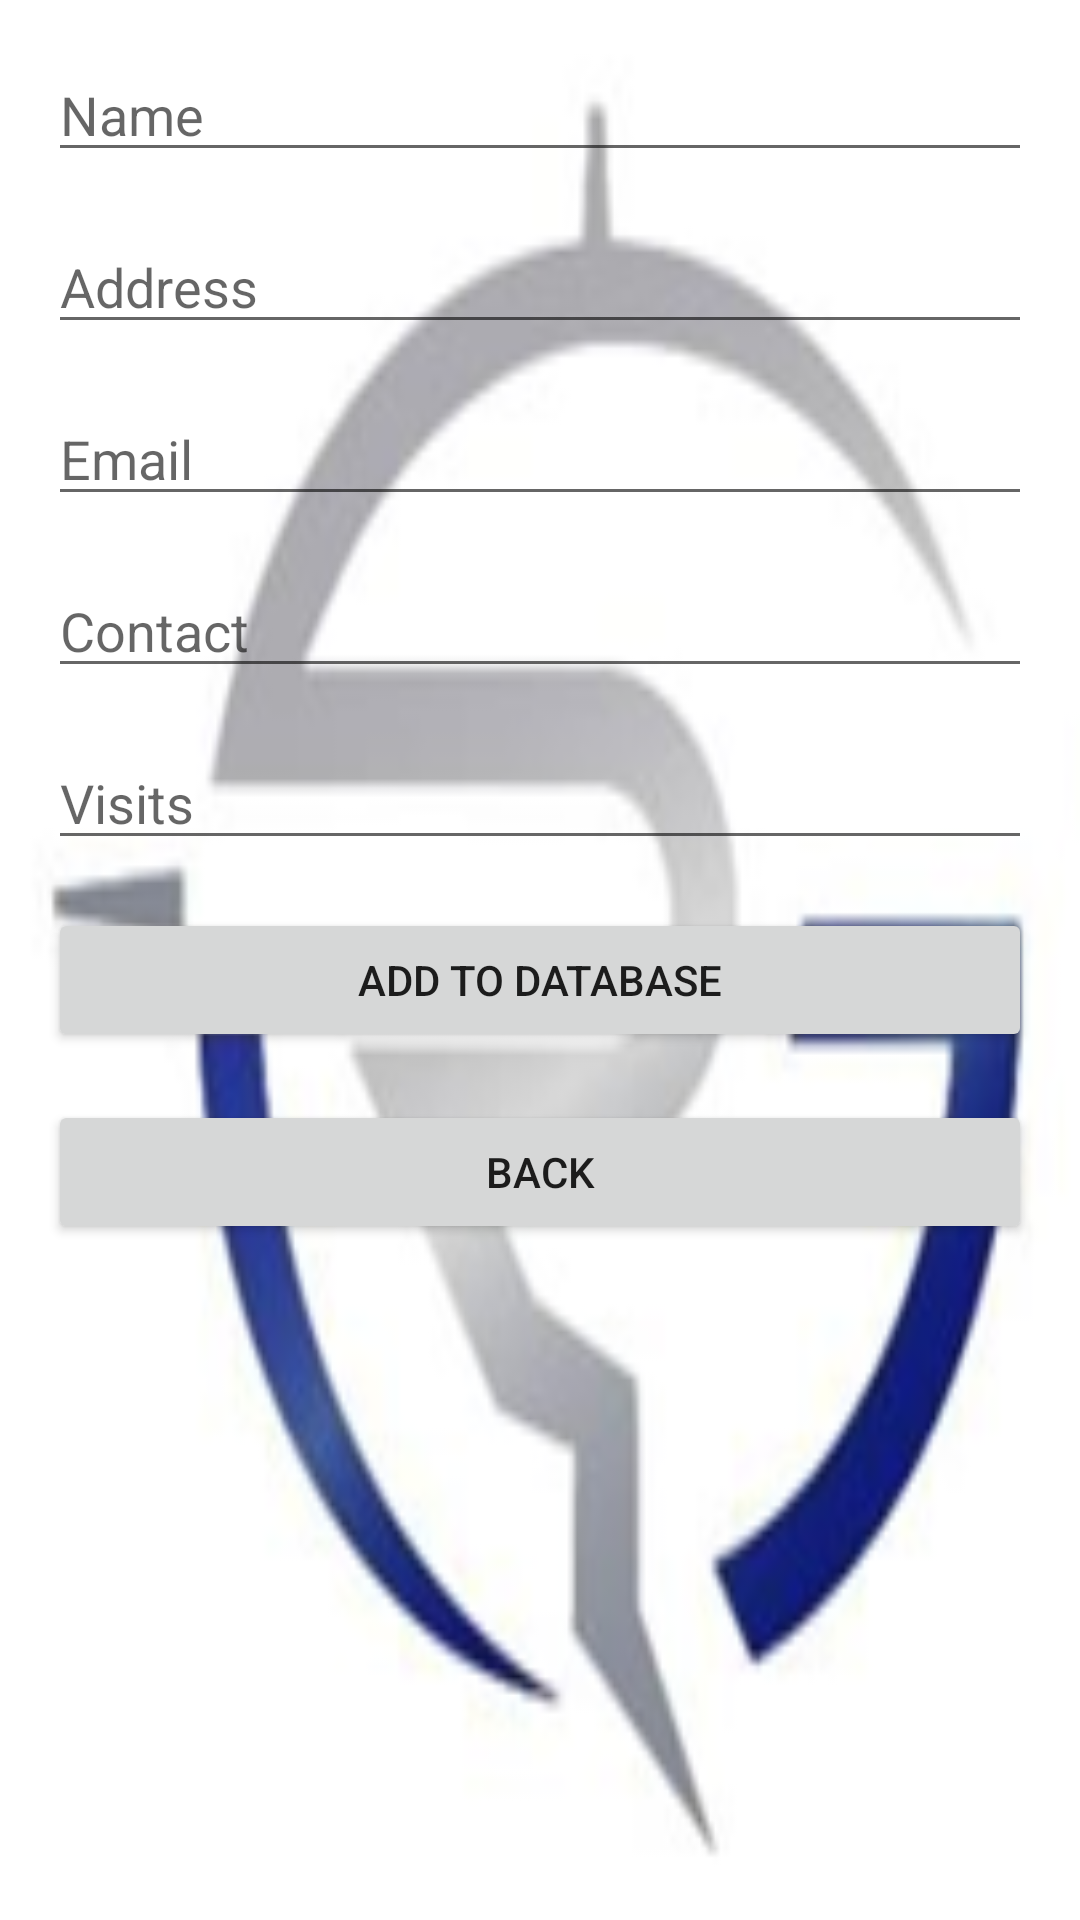

This screen was rendered from an Android layout file. Write that file and the resources it references.
<!-- AndroidManifest.xml: application theme Theme.Grpc -->
<!-- res/layout/activity_add_contract.xml -->
<?xml version="1.0" encoding="utf-8"?>

<ScrollView
    xmlns:android="http://schemas.android.com/apk/res/android"
    android:layout_width="match_parent"
    android:layout_height="match_parent"
    android:padding="16dp"
    android:background="@drawable/bk">

    <LinearLayout
        android:layout_width="match_parent"
        android:layout_height="wrap_content"
        android:orientation="vertical"
        android:gravity="center">

        
        <EditText
            android:id="@+id/editTextName"
            android:layout_width="match_parent"
            android:layout_height="wrap_content"
            android:hint="Name"
            android:inputType="text"
            android:layout_marginBottom="16dp" />

        
        <EditText
            android:id="@+id/editTextAddress"
            android:layout_width="match_parent"
            android:layout_height="wrap_content"
            android:hint="Address"
            android:inputType="textPostalAddress"
            android:layout_marginBottom="16dp" />

        
        <EditText
            android:id="@+id/editTextEmail"
            android:layout_width="match_parent"
            android:layout_height="wrap_content"
            android:hint="Email"
            android:inputType="textEmailAddress"
            android:layout_marginBottom="16dp" />

        
        <EditText
            android:id="@+id/editTextContact"
            android:layout_width="match_parent"
            android:layout_height="wrap_content"
            android:hint="Contact"
            android:inputType="phone"
            android:layout_marginBottom="16dp" />

        
        <EditText
            android:id="@+id/editTextVisits"
            android:layout_width="match_parent"
            android:layout_height="wrap_content"
            android:hint="Visits"
            android:inputType="number"
            android:layout_marginBottom="16dp" />

        
        <Button
            android:id="@+id/buttonAdd"
            android:layout_width="match_parent"
            android:layout_height="wrap_content"
            android:text="Add to Database"
            android:layout_marginBottom="16dp" />

        
        <Button
            android:id="@+id/buttonBack"
            android:layout_width="match_parent"
            android:layout_height="wrap_content"
            android:text="Back" />

    </LinearLayout>
</ScrollView>
<!-- resources referenced by this layout -->
<resources>
  <!-- drawable bk: png bitmap (drawable, 27513 bytes) -->
  <style name="Theme.Grpc" parent="Theme.MaterialComponents.DayNight.DarkActionBar">
          
          <item name="colorPrimary">@color/purple_500</item>
          <item name="colorPrimaryVariant">@color/purple_700</item>
          <item name="colorOnPrimary">@color/white</item>
          
          <item name="colorSecondary">@color/teal_200</item>
          <item name="colorSecondaryVariant">@color/teal_700</item>
          <item name="colorOnSecondary">@color/black</item>
          
          <item name="android:statusBarColor">?attr/colorPrimaryVariant</item>
          
      </style>
  <!-- not gathered from this repository: default colours our renderer supplied (Android Studio template values) -->
  <color name="purple_500">#FF6200EE</color>
  <color name="purple_700">#FF3700B3</color>
  <color name="teal_200">#FF03DAC5</color>
  <color name="teal_700">#FF018786</color>
  <color name="black">#FF000000</color>
  <color name="white">#FFFFFFFF</color>
</resources>
